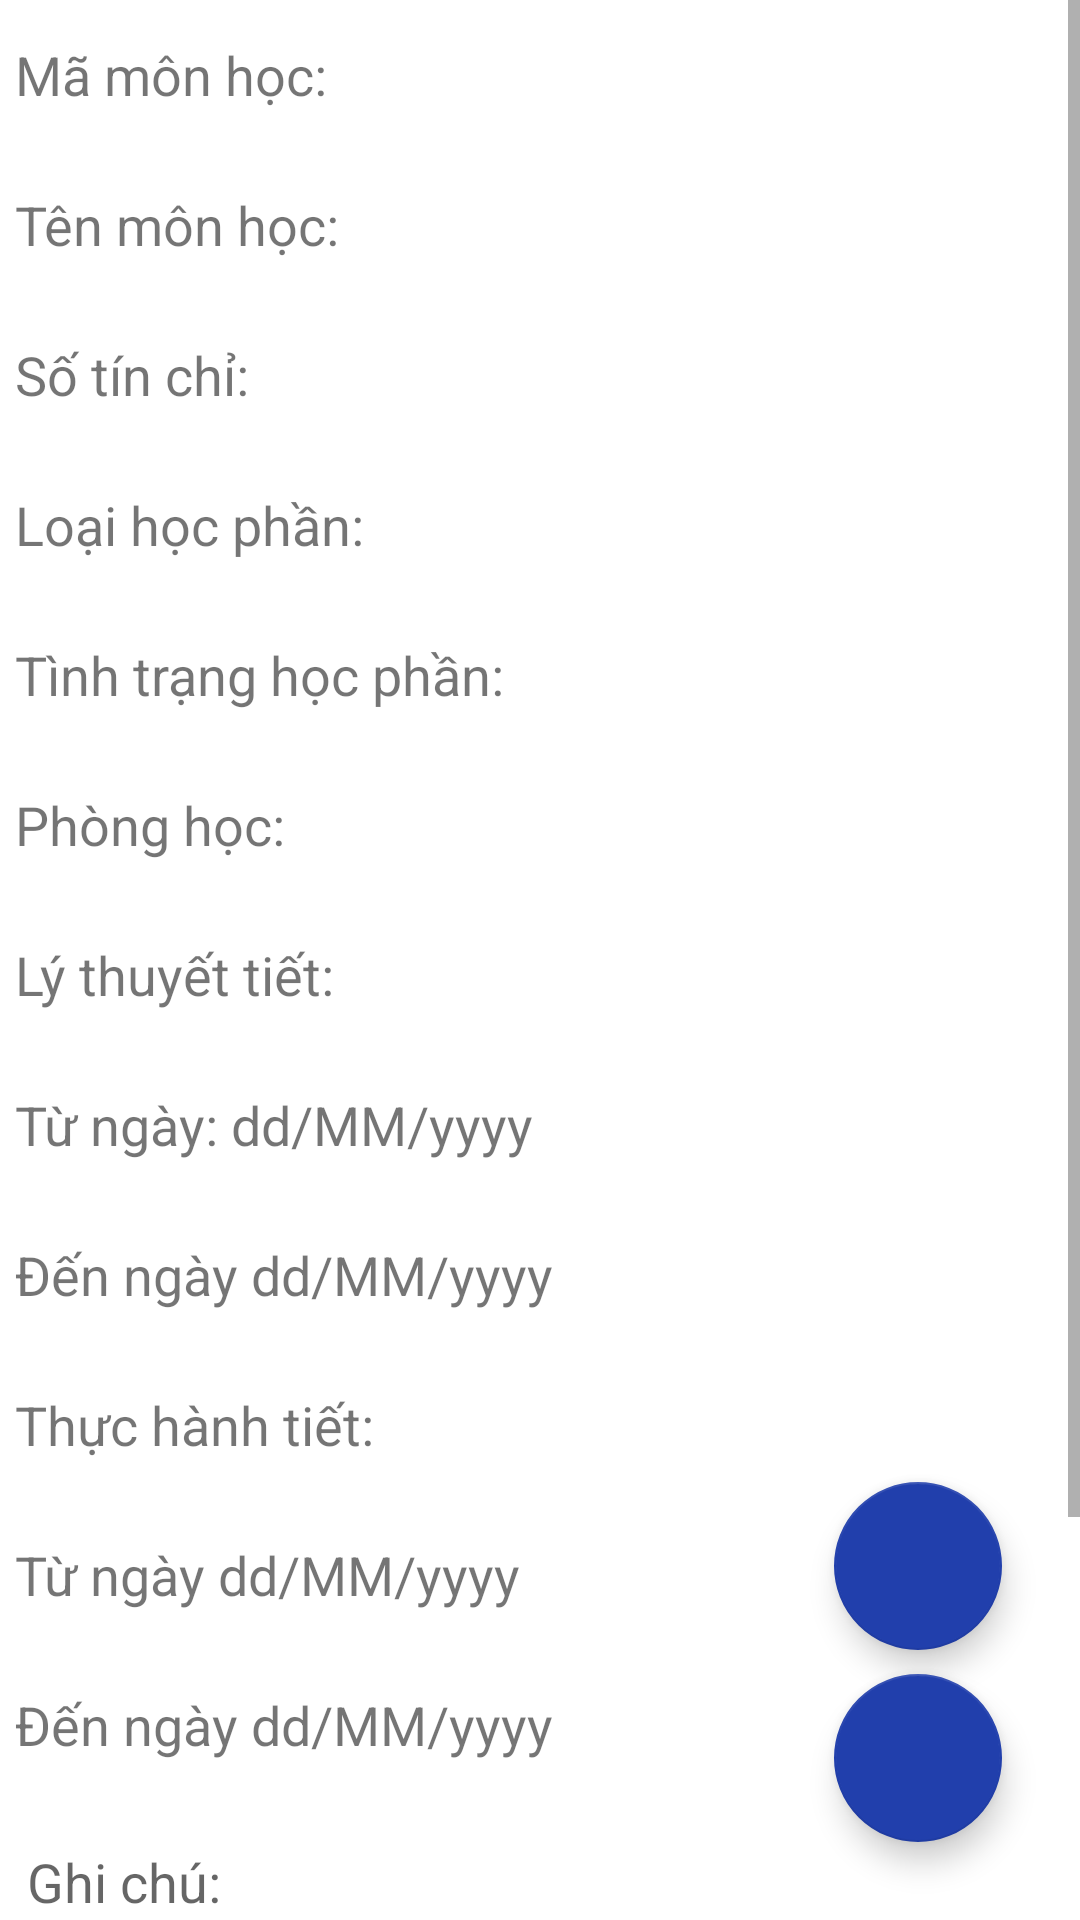

The Android layout XML behind this screen, and the referenced resources:
<!-- AndroidManifest.xml: application theme Theme.CTUETApp -->
<!-- res/layout/activity_giangvien_trangchinh_quanlylophocphan_thongtinlophoc.xml -->
<?xml version="1.0" encoding="utf-8"?>
<FrameLayout xmlns:android="http://schemas.android.com/apk/res/android"
    xmlns:app="http://schemas.android.com/apk/res-auto"
    xmlns:tools="http://schemas.android.com/tools"
    android:layout_width="match_parent"
    android:layout_height="match_parent"
    tools:context=".User_Giangvien.Giangvien_trangchinh_quanlylophocphan_thongtinlophoc">
    <ScrollView
        android:id="@+id/screens"
        android:layout_width="match_parent"
        android:layout_height="match_parent">

        <LinearLayout
            android:id="@+id/layout2"
            android:layout_width="match_parent"
            android:layout_height="wrap_content"
            android:layout_below="@+id/layout1"
            android:layout_marginTop="0dp"
            android:layout_marginEnd="0dp"
            android:gravity="left"
            android:orientation="vertical">

            <TextView
                android:id="@+id/Giangvien_thongtinlophoc_textview_mamonhoc"
                android:layout_width="match_parent"
                android:layout_height="40dp"
                android:layout_margin="5dp"
                android:ems="15"
                android:gravity="center_vertical"
                android:text="Mã môn học:"
                android:textSize="18dp" />

            <TextView
                android:id="@+id/Giangvien_thongtinlophoc_textview_tenmonhoc"
                android:layout_width="match_parent"
                android:layout_height="40dp"
                android:layout_margin="5dp"
                android:ems="15"
                android:gravity="center_vertical"
                android:text="Tên môn học:"
                android:textSize="18dp" />

            <TextView
                android:id="@+id/Giangvien_thongtinlophoc_textview_sotinchi"
                android:layout_width="match_parent"
                android:layout_height="40dp"
                android:layout_margin="5dp"
                android:ems="15"
                android:gravity="center_vertical"
                android:text="Số tín chỉ:"
                android:textSize="18dp" />
            <TextView
                android:id="@+id/Giangvien_thongtinlophoc_textview_loaihocphan"
                android:layout_width="match_parent"
                android:layout_height="40dp"
                android:layout_margin="5dp"
                android:ems="15"
                android:gravity="center_vertical"
                android:text="Loại học phần:"
                android:textSize="18dp" />
            <TextView
                android:id="@+id/Giangvien_thongtinlophoc_textview_tinhtrang"
                android:layout_width="match_parent"
                android:layout_height="40dp"
                android:layout_margin="5dp"
                android:ems="15"
                android:gravity="center_vertical"
                android:text="Tình trạng học phần:"
                android:textSize="18dp" />
            <TextView
                android:id="@+id/Giangvien_thongtinlophoc_textview_phonghoc"
                android:layout_width="match_parent"
                android:layout_height="40dp"
                android:layout_margin="5dp"
                android:ems="15"
                android:gravity="center_vertical"
                android:text="Phòng học:"
                android:textSize="18dp" />
            <TextView
                android:id="@+id/Giangvien_thongtinlophoc_textview_tietlythuyet"
                android:layout_width="match_parent"
                android:layout_height="40dp"
                android:layout_margin="5dp"
                android:ems="15"
                android:gravity="center_vertical"
                android:text="Lý thuyết tiết:"
                android:textSize="18dp" />


            <TextView
                android:id="@+id/Giangvien_thongtinlophoc_textview_thoigianlythuyetbatdau"
                android:layout_width="match_parent"
                android:layout_height="40dp"
                android:layout_margin="5dp"
                android:ems="15"
                android:gravity="center_vertical"
                android:text="Từ ngày: dd/MM/yyyy"
                android:textSize="18dp" />
            <TextView
                android:id="@+id/Giangvien_thongtinlophoc_textview_thoigianlythuyetketthuc"
                android:layout_width="match_parent"
                android:layout_height="40dp"
                android:layout_margin="5dp"
                android:ems="15"
                android:gravity="center_vertical"
                android:text="Đến ngày dd/MM/yyyy"
                android:textSize="18dp" />

            <TextView
                android:id="@+id/Giangvien_thongtinlophoc_textview_tietthuchanh"
                android:layout_width="match_parent"
                android:layout_height="40dp"
                android:layout_margin="5dp"
                android:ems="15"
                android:gravity="center_vertical"
                android:text="Thực hành tiết:"
                android:textSize="18dp" />

            <TextView
                android:id="@+id/Giangvien_thongtinlophoc_textview_thoigianthuchanhbatdau"
                android:layout_width="match_parent"
                android:layout_height="40dp"
                android:layout_margin="5dp"
                android:ems="15"
                android:gravity="center_vertical"
                android:text="Từ ngày dd/MM/yyyy"
                android:textSize="18dp" />
            <TextView
                android:id="@+id/Giangvien_thongtinlophoc_textview_thoigianthuchanhketthuc"
                android:layout_width="match_parent"
                android:layout_height="40dp"
                android:layout_margin="5dp"
                android:ems="15"
                android:gravity="center_vertical"
                android:text="Đến ngày dd/MM/yyyy"
                android:textSize="18dp" />

            <EditText
                android:id="@+id/Giangvien_thongtinlophoc_textbox_ghichu"
                android:layout_width="match_parent"
                android:layout_height="142dp"
                android:layout_margin="5dp"
                android:ems="15"
                android:enabled="true"
                android:gravity="top"
                android:hint="Ghi chú:"
                android:textSize="18dp" />
            <Button
                android:id="@+id/Giangvien_thongtinlophoc_button_ketthuc"
                android:layout_width="match_parent"
                android:layout_height="wrap_content"
                android:layout_margin="5dp"
                android:backgroundTint="#001F7A"
                android:text="Kết thúc lớp học phần" />



        </LinearLayout>
    </ScrollView>

    <com.google.android.material.floatingactionbutton.FloatingActionButton
        android:id="@+id/Giangvien_thongtinlophoc_button_luu"
        android:layout_width="wrap_content"
        android:layout_height="wrap_content"
        android:layout_gravity="bottom|right"
        android:layout_marginBottom="90dp"
        android:layout_marginRight="26dp"
        android:clickable="true"
        android:backgroundTint="@color/button"
        app:srcCompat="@drawable/ic_action_save" />

    <com.google.android.material.floatingactionbutton.FloatingActionButton
        android:id="@+id/Giangvien_thongtinlophoc_button_danhsachsinhvien"
        android:layout_width="wrap_content"
        android:layout_height="wrap_content"
        android:layout_gravity="bottom|right"
        android:layout_marginBottom="26dp"
        android:layout_marginRight="26dp"
        android:backgroundTint="@color/button"
        android:clickable="true"
        app:srcCompat="@drawable/ic_action_all_class" />

</FrameLayout>
<!-- resources referenced by this layout -->
<resources>
  <color name="button">#213FAC</color>
  <style name="Theme.CTUETApp" parent="Theme.MaterialComponents.DayNight.DarkActionBar">
          
          <item name="colorPrimary">@color/purple_500</item>
          <item name="colorPrimaryVariant">@color/purple_700</item>
          <item name="colorOnPrimary">@color/white</item>
          
          <item name="colorSecondary">@color/teal_200</item>
          <item name="colorSecondaryVariant">@color/teal_700</item>
          <item name="colorOnSecondary">@color/black</item>
          
          <item name="android:statusBarColor" tools:targetApi="l">?attr/colorPrimaryVariant</item>
          
      </style>
  <color name="purple_500">#213FAC</color>
  <color name="purple_700">#213FAC</color>
  <color name="white">#FFFFFFFF</color>
  <color name="teal_200">#213FAC</color>
  <color name="teal_700">#213FAC</color>
  <color name="black">#FF000000</color>
</resources>
